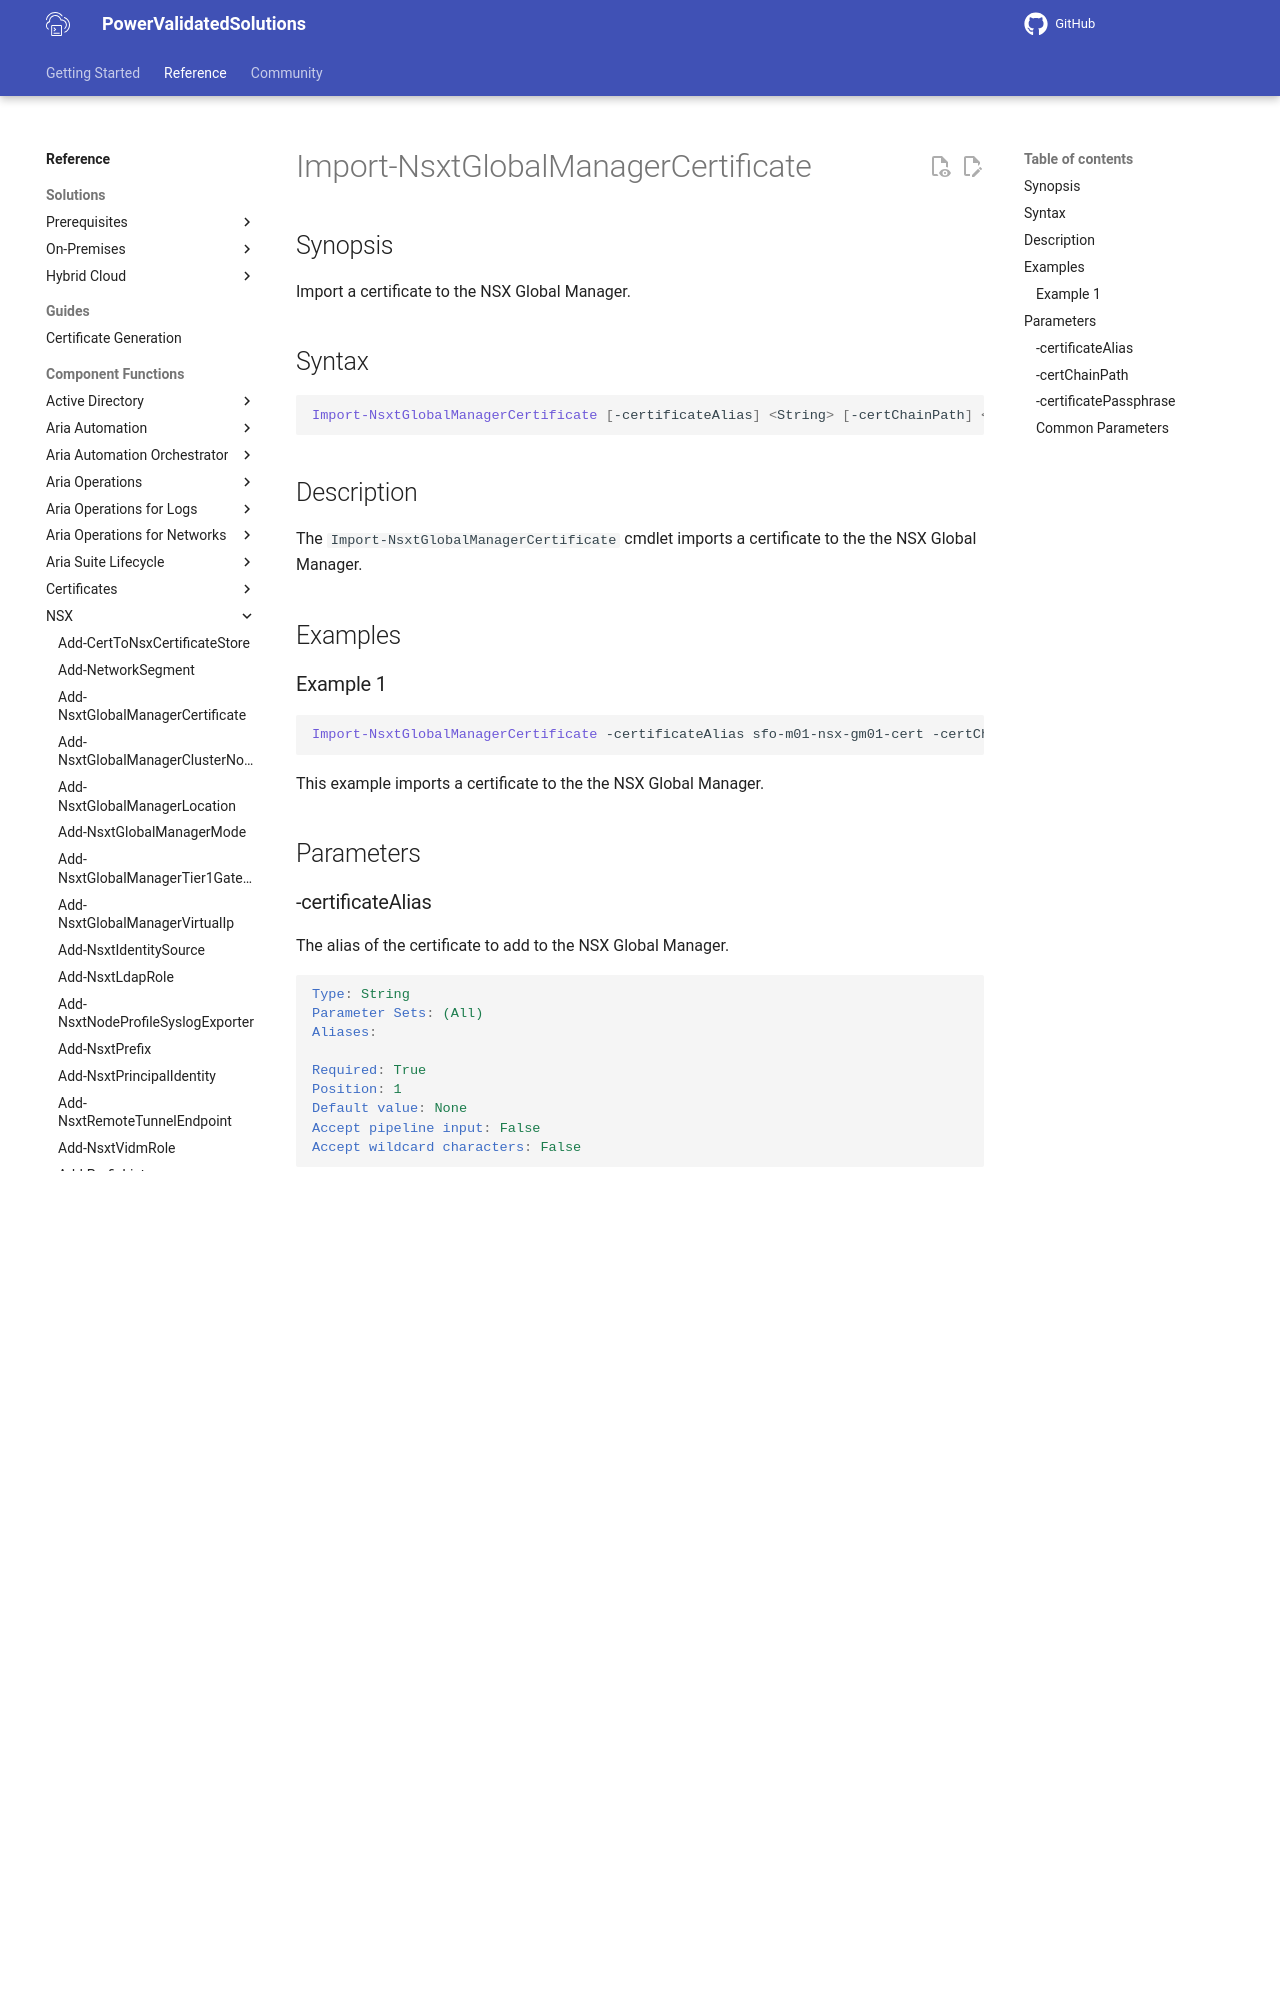

repository: vmware/power-validated-solutions-for-cloud-foundation · page: documentation/functions/nsx/Import-NsxtGlobalManagerCertificate/index.html · generator: mkdocs

# Import-NsxtGlobalManagerCertificate

## Synopsis

Import a certificate to the NSX Global Manager.

## Syntax

```powershell
Import-NsxtGlobalManagerCertificate [-certificateAlias] <String> [-certChainPath] <String> [[-certificatePassphrase] <String>] [<CommonParameters>]
```

## Description

The `Import-NsxtGlobalManagerCertificate` cmdlet imports a certificate to the the NSX Global Manager.

## Examples
